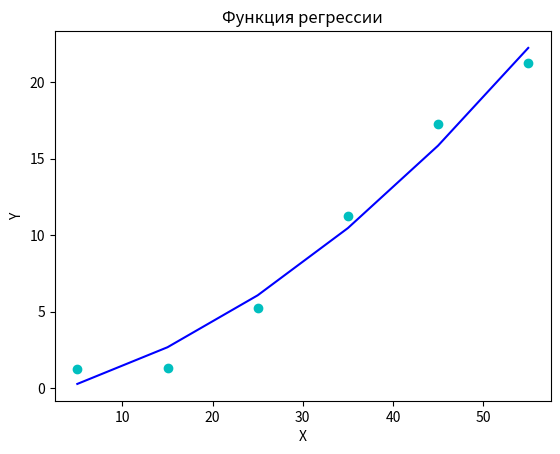

Generate this figure with matplotlib:
import matplotlib.pyplot as plt
import math
import numpy

# variant 17
#
# Q         5    15  25   35    45     55
# del P     1.25 1.3 5.25 11.25 17.25  21.25

x_arr = [5, 15, 25, 35, 45, 55]
y_arr = [1.25, 1.3, 5.25, 11.25, 17.25, 21.25]

# Найдем функцию регрессии
# для этого посторим СЛАУ

# коэфы СЛАУ
x_sum = 0       # [x]
x_2_sum = 0     # [x^2]
x_3_sum = 0
x_4_sum = 0
y_sum = 0       # [y]
xy_sum = 0      # [xy]
x_2_y_sum = 0   # [x^2 y]

n_len = len(x_arr)

for i in range(len(x_arr)):
    x_sum += x_arr[i]
    x_2_sum += x_arr[i] ** 2
    x_3_sum += x_arr[i] ** 3
    x_4_sum += x_arr[i] ** 4
    y_sum += y_arr[i]
    xy_sum += x_arr[i] * y_arr[i]
    x_2_y_sum += x_arr[i] ** 2 * y_arr[i]

# Матрица (левая часть системы)
M1 = numpy.array([[n_len, x_sum, x_2_sum], [x_sum, x_2_sum, x_3_sum], [x_2_sum, x_3_sum, x_4_sum]])
v1 = numpy.array([y_sum, xy_sum, x_2_y_sum])    # Вектор (правая часть системы)

res = numpy.linalg.solve(M1, v1)


def func_reg(x, a):
    """
    Функция y^_x = a0 + a1 * x^2 + a3 * x^3
    """
    return a[0] + a[1] * x + a[2] * x ** 2


y_reg = []
for key in x_arr:
    y_reg.append(func_reg(key, res))
plt.title('Функция регрессии')
plt.xlabel('X')
plt.ylabel('Y')
plt.plot(x_arr, y_arr, 'oc', label="Результаты наблюдений")
plt.plot(x_arr, y_reg, color="blue")
plt.show()


def check_linear(func, kef, x, pr=0.05):
    """
        Проверка необходимого условия для линейной регрессии
        pr - маскимальная разница в % (0.1)
    """
    left = func((x[0] + x[len(x) - 1]) / 2, kef)
    right = (func(x[0], kef) + func(x[len(x) - 1], kef)) / 2
    dif = math.fabs(left - right)
    # print(left, right, dif)
    if (left * pr >= dif) and (right * pr >= dif):
        return True
    else:
        return False


def check_power(func, kef, x, pr=0.05):
    """
        Проверка необходимого условия для степенной регрессии
        pr - маскимальная разница в % (0.1)
    """
    left = func(math.sqrt(x[0] * x[len(x) - 1]), kef)
    right = (math.sqrt(func(x[0], kef) * func(x[len(x) - 1], kef)))
    dif = math.fabs(left - right)
    # print(left, right, dif)
    if (left * pr >= dif) and (right * pr >= dif):
        return True
    else:
        return False


def check_exponential(func, kef, x, pr=0.05):
    """
        Проверка необходимого условия для линейной регрессии
        pr - маскимальная разница в % (0.1)
    """
    left = func((x[0] + x[len(x) - 1]) / 2, kef)
    right = (math.sqrt(func(x[0], kef) * func(x[len(x) - 1], kef)))
    dif = math.fabs(left - right)
    # print(left, right, dif)
    if (left * pr >= dif) and (right * pr >= dif):
        return True
    else:
        return False


def check_hyperbolic1(func, kef, x, pr=0.05):
    """
        Проверка необходимого условия для гиперболической регрессии №1
        pr - маскимальная разница в % (0.1)
    """
    left = func((2 * x[0] * x[len(x) - 1]) / (x[0] + x[len(x) - 1]), kef)
    right = (func(x[0], kef) + func(x[len(x) - 1], kef)) / 2
    dif = math.fabs(left - right)
    # print(left, right, dif)
    if (left * pr >= dif) and (right * pr >= dif):
        return True
    else:
        return False


def check_hyperbolic2(func, kef, x, pr=0.05):
    """
        Проверка необходимого условия для гиперболической регрессии №2
        pr - маскимальная разница в % (0.1)
    """
    left = func((x[0] + x[len(x) - 1]) / 2, kef)
    right = (2 * func(x[0], kef) * func(x[len(x) - 1], kef)) / (func(x[0], kef) + func(x[len(x) - 1], kef))
    dif = math.fabs(left - right)
    # print(left, right, dif)
    if (left * pr >= dif) and (right * pr >= dif):
        return True
    else:
        return False


def check_logarithmic(func, kef, x, pr=0.05):
    """
        Проверка необходимого условия для логарифмической регрессии
        pr - маскимальная разница в % (0.1)
    """
    left = func(math.sqrt(x[0] * x[len(x) - 1]), kef)
    right = (func(x[0], kef) + func(x[len(x) - 1], kef)) / 2
    dif = math.fabs(left - right)
    print(left, right, dif)
    if (left * pr >= dif) and (right * pr >= dif):
        return True
    else:
        return False


print(check_linear(func_reg, res, x_arr))
print(check_logarithmic(func_reg, res, x_arr))
print(check_hyperbolic2(func_reg, res, x_arr))
print(check_power(func_reg, res, x_arr))
print(check_exponential(func_reg, res, x_arr))
print(check_hyperbolic1(func_reg, res, x_arr))
